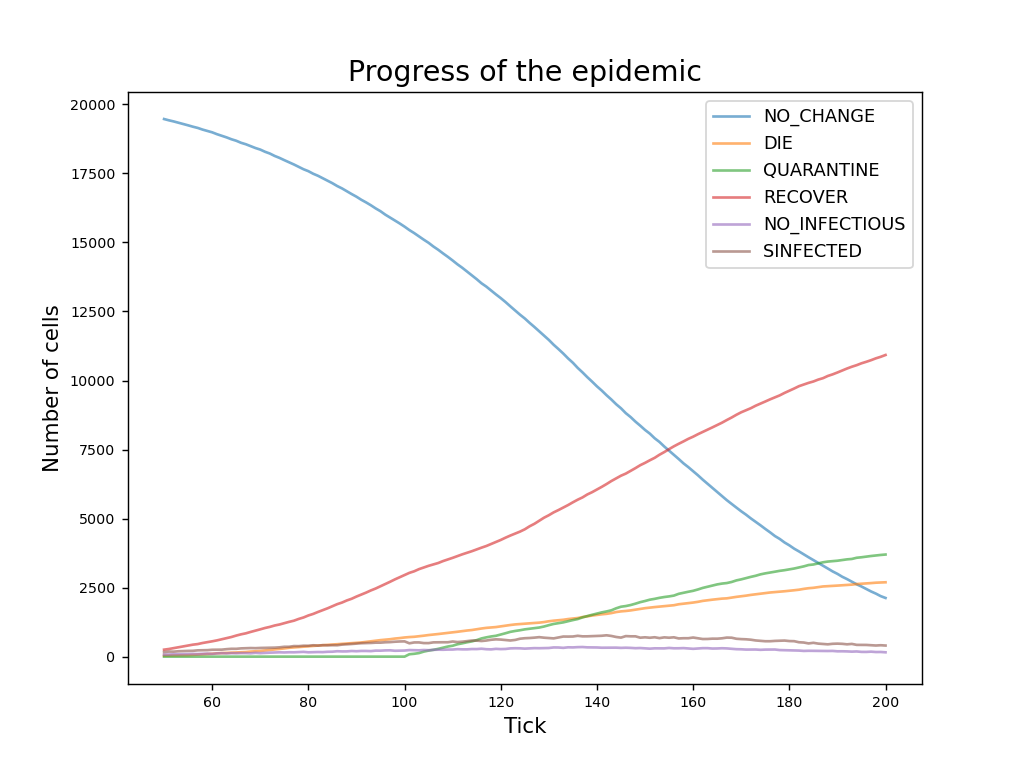

Data behind this chart, as committed beside it:
currentTick, NO_CHANGE, DIE, QUARANTINE, RECOVER, NO_INFECTIOUS, SINFECTED
50, 19470, 36, 0, 253, 75, 166
51, 19424, 39, 0, 277, 77, 183
52, 19383, 40, 0, 309, 87, 181
53, 19337, 42, 0, 339, 87, 195
54, 19290, 44, 0, 371, 93, 202
55, 19242, 53, 0, 402, 95, 208
56, 19192, 65, 0, 434, 98, 211
57, 19148, 75, 0, 455, 94, 228
58, 19088, 82, 0, 494, 104, 232
59, 19037, 93, 0, 524, 111, 235
60, 18989, 108, 0, 555, 99, 249
61, 18921, 121, 0, 589, 116, 253
62, 18864, 128, 0, 630, 125, 253
63, 18805, 136, 0, 672, 116, 271
64, 18738, 141, 0, 711, 126, 284
65, 18684, 149, 0, 763, 121, 283
66, 18610, 155, 0, 808, 128, 299
67, 18557, 167, 0, 844, 127, 305
68, 18490, 184, 0, 895, 120, 311
69, 18420, 195, 0, 941, 137, 307
70, 18364, 206, 0, 989, 126, 315
71, 18284, 224, 0, 1038, 136, 318
72, 18220, 238, 0, 1078, 144, 320
73, 18133, 262, 0, 1128, 151, 326
74, 18063, 279, 0, 1164, 157, 337
75, 17981, 297, 0, 1213, 152, 357
76, 17904, 320, 0, 1260, 159, 357
77, 17824, 334, 0, 1302, 157, 383
78, 17739, 350, 0, 1366, 165, 380
79, 17651, 361, 0, 1419, 173, 396
80, 17582, 376, 0, 1491, 157, 394
81, 17489, 390, 0, 1547, 162, 412
82, 17415, 401, 0, 1618, 167, 399
83, 17325, 413, 0, 1683, 164, 415
84, 17239, 425, 0, 1751, 176, 409
85, 17146, 435, 0, 1826, 179, 414
86, 17043, 448, 0, 1901, 196, 412
87, 16957, 459, 0, 1959, 189, 436
88, 16853, 476, 0, 2035, 190, 446
89, 16753, 489, 0, 2096, 204, 458
90, 16657, 499, 0, 2176, 196, 472
91, 16547, 513, 0, 2248, 206, 486
92, 16451, 535, 0, 2319, 206, 489
93, 16347, 559, 0, 2398, 200, 496
94, 16233, 575, 0, 2468, 218, 506
95, 16131, 598, 0, 2549, 216, 506
96, 16007, 614, 0, 2633, 226, 520
97, 15902, 631, 0, 2712, 229, 526
98, 15794, 655, 0, 2798, 213, 540
99, 15687, 672, 0, 2877, 215, 549
100, 15573, 694, 0, 2959, 221, 553
101, 15449, 709, 87, 3034, 238, 483
102, 15340, 719, 103, 3091, 233, 514
103, 15220, 738, 129, 3169, 229, 515
104, 15100, 759, 182, 3228, 240, 491
105, 14987, 782, 219, 3289, 233, 490
106, 14853, 799, 246, 3338, 247, 517
107, 14735, 819, 282, 3391, 252, 521
108, 14604, 839, 326, 3461, 249, 521
109, 14479, 858, 366, 3520, 256, 521
... 91 more rows
